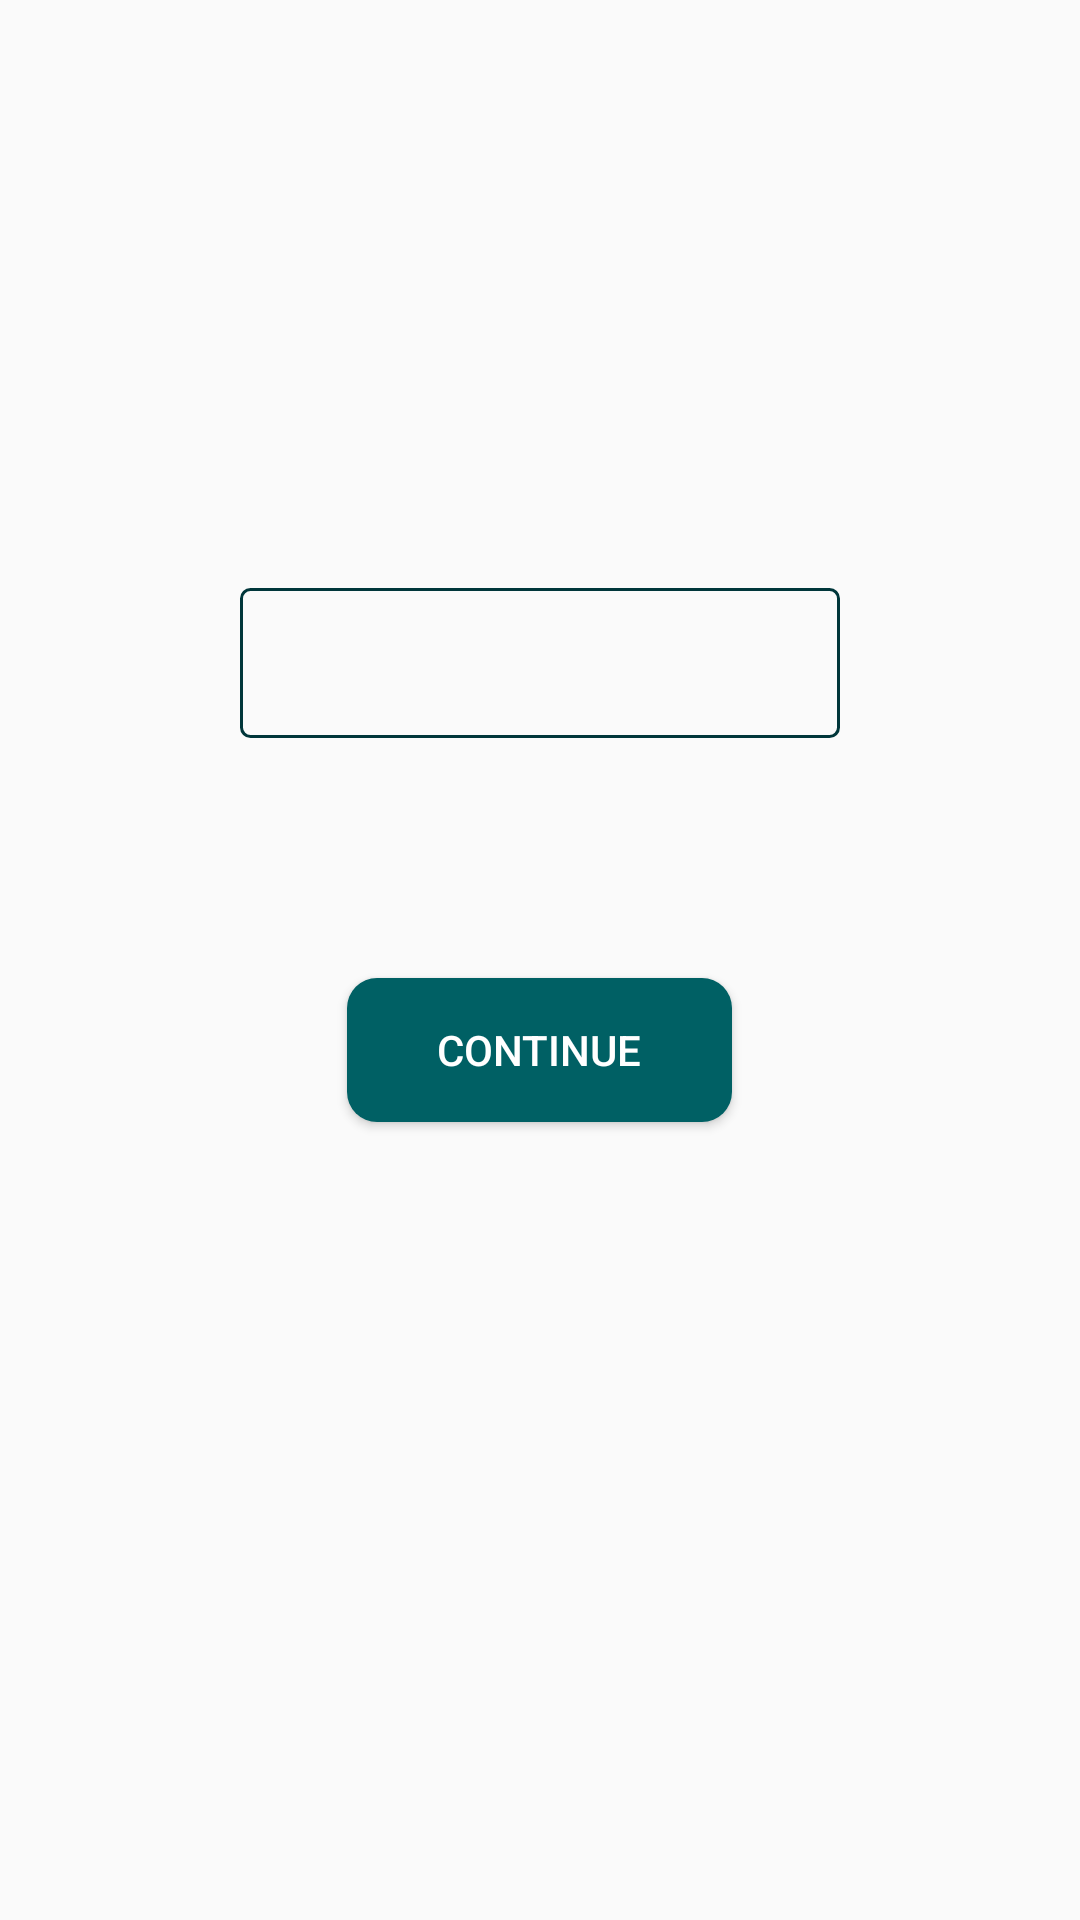

Produce the Android XML layout that renders to this screen, including the resource entries it uses.
<!-- AndroidManifest.xml: activity theme Theme.UsToYouTheme -->
<!-- res/layout/activity_category.xml -->
<?xml version="1.0" encoding="utf-8"?>
<LinearLayout xmlns:android="http://schemas.android.com/apk/res/android"
    xmlns:app="http://schemas.android.com/apk/res-auto"
    xmlns:tools="http://schemas.android.com/tools"
    android:layout_width="match_parent"
    android:layout_height="match_parent"
    android:orientation="vertical"
    android:gravity = "center"
    tools:context=".Category">

    <Spinner
        android:id="@+id/spinner"
        android:layout_width="200dp"
        android:layout_height="50dp"
        android:drawSelectorOnTop="true"
        android:background="@drawable/border"
        android:prompt="@string/category"
        android:spinnerMode="dropdown" />

    <Button
        android:id="@+id/categoryContinue"
        android:layout_width="wrap_content"
        android:layout_height="wrap_content"
        android:layout_marginTop="80dp"
        android:background="@drawable/radius_primary_button"
        android:onClick="launchNextActivity"
        android:paddingStart="30dp"
        android:paddingEnd="30dp"
        android:layout_marginBottom="70dp"
        android:text="Continue"
        android:textColor="@color/white" />
</LinearLayout>
<!-- resources referenced by this layout -->
<resources>
  <color name="white">#FFFFFFFF</color>
  <!-- drawable border (drawable) -->
  <shape xmlns:android="http://schemas.android.com/apk/res/android">
      <solid android:color="@android:color/transparent"/>
      <stroke android:width="1dip" android:color="@color/primaryDarkColor" />
      <corners android:radius="3dip"/>
      <padding
          android:left="0dip"
          android:top="0dip"
          android:right="0dip"
          android:bottom="0dip" />
  </shape>
  <!-- drawable radius_primary_button (drawable) -->
  <?xml version="1.0" encoding="utf-8"?>
  <selector xmlns:android="http://schemas.android.com/apk/res/android">
      <item>
          <shape android:shape="rectangle">
              <corners android:radius="10dp" />
              <solid android:color="@color/primaryColor" />
          </shape>
      </item>
  </selector>
  <string name="category">Category</string>
  <style name="Theme.UsToYouTheme" parent="Theme.AppCompat.DayNight.DarkActionBar">
          
          <item name="colorPrimary">@color/primaryLightColor</item>
          <item name="colorPrimaryDark">@color/primaryDarkColor</item>
          <item name="colorAccent">@color/accentColor</item>
      </style>
  <color name="primaryDarkColor">#00363a</color>
  <color name="primaryColor">#006064</color>
  <color name="primaryLightColor">#428e92</color>
  <color name="accentColor">#ff7043</color>
</resources>
